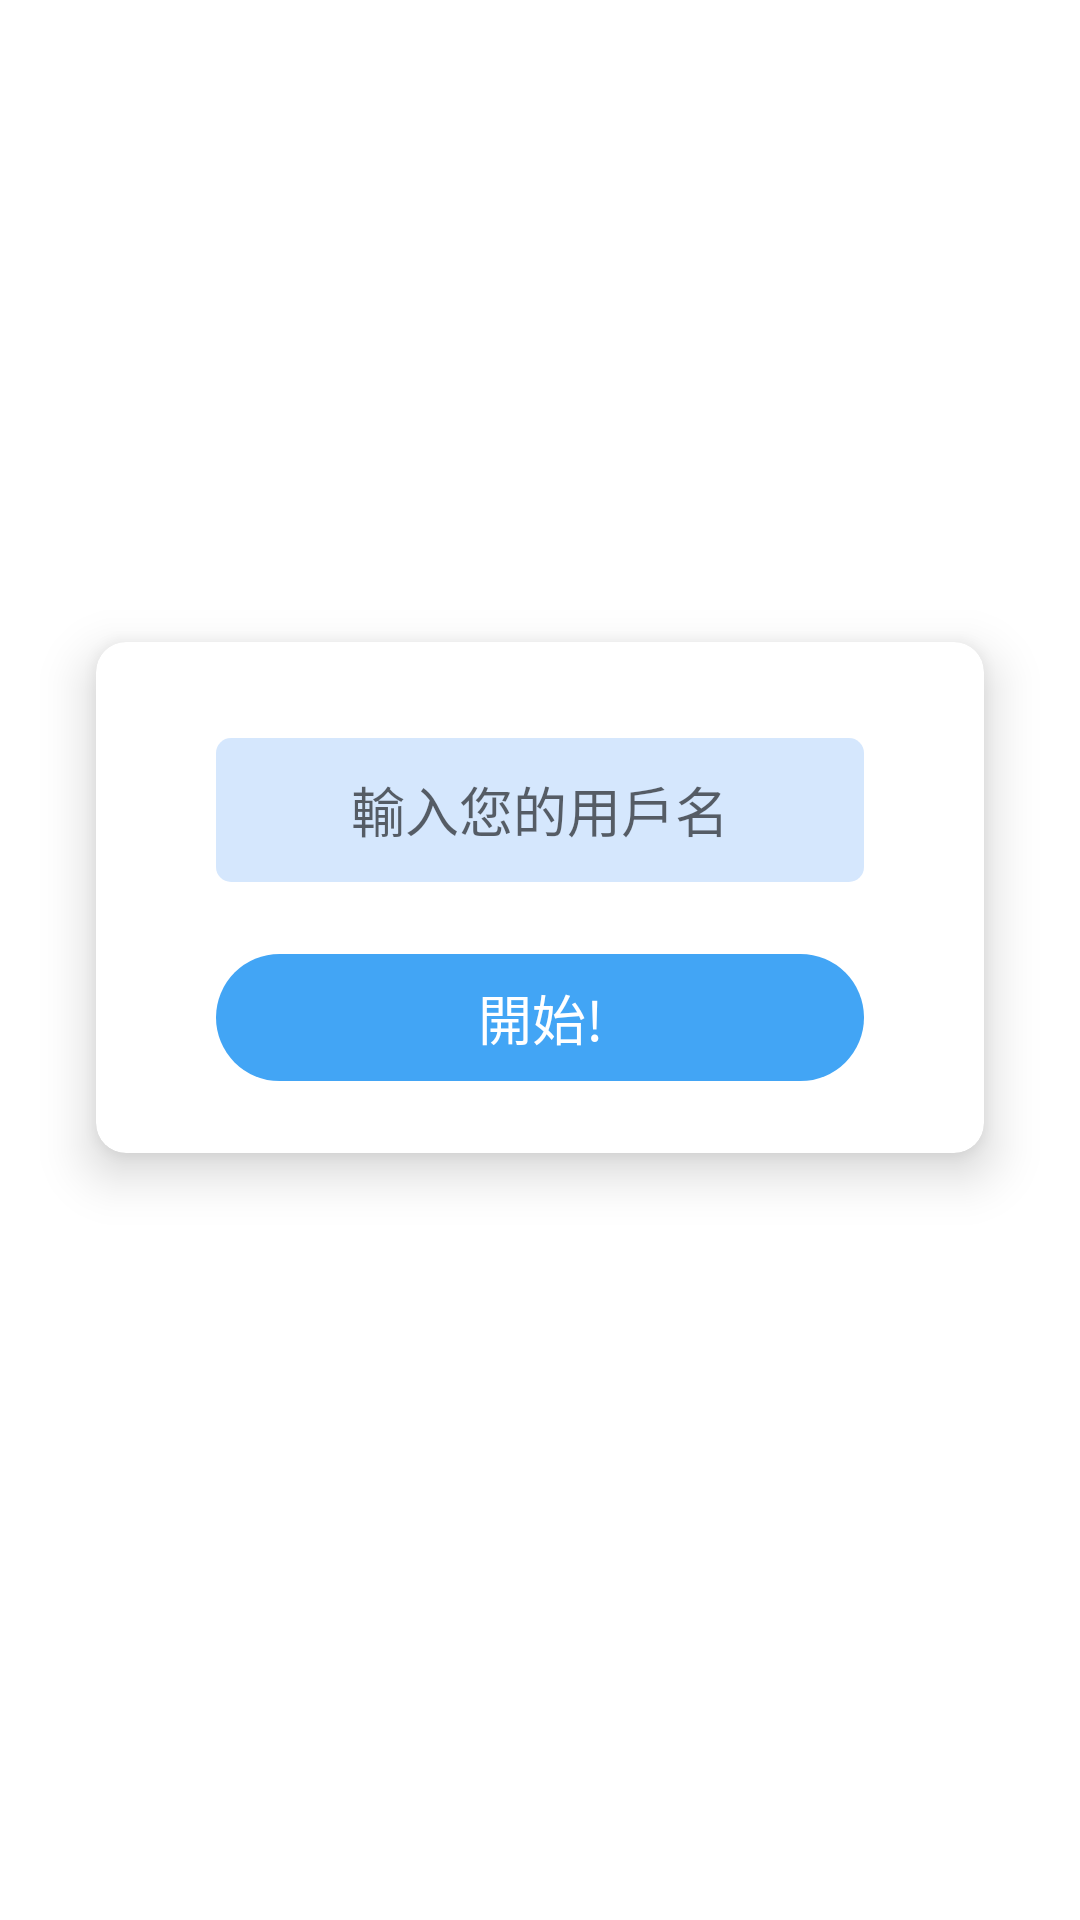

Here is an Android app screen rendered from its layout file. Give the layout XML and the strings, colors and styles it references.
<!-- AndroidManifest.xml: application theme Theme.SampleGitHubClient -->
<!-- res/layout/activity_login.xml -->
<?xml version="1.0" encoding="utf-8"?>
<androidx.constraintlayout.widget.ConstraintLayout xmlns:android="http://schemas.android.com/apk/res/android"
    xmlns:app="http://schemas.android.com/apk/res-auto"
    xmlns:tools="http://schemas.android.com/tools"
    android:layout_width="match_parent"
    android:layout_height="match_parent"
    tools:context=".main.login.view.LoginActivity">

    <androidx.cardview.widget.CardView
        android:id="@+id/cardView"
        android:layout_width="0dp"
        android:layout_height="wrap_content"
        android:layout_marginStart="32dp"
        android:layout_marginTop="32dp"
        android:layout_marginEnd="32dp"
        app:cardCornerRadius="10dp"
        app:cardElevation="10dp"
        app:layout_constraintEnd_toEndOf="parent"
        app:layout_constraintStart_toStartOf="parent"
        app:layout_constraintTop_toBottomOf="@+id/iconImg">

        <androidx.constraintlayout.widget.ConstraintLayout
            android:layout_width="match_parent"
            android:layout_height="match_parent">

            <EditText
                android:id="@+id/accountEditText"
                android:layout_width="0dp"
                android:layout_height="wrap_content"
                android:layout_marginStart="40dp"
                android:layout_marginTop="32dp"
                android:layout_marginEnd="40dp"
                android:background="@drawable/shape_oval_blue_bg"
                android:gravity="center"
                android:hint="@string/account_hint"
                android:inputType="text"
                android:maxLines="1"
                android:minHeight="48dp"
                android:padding="10dp"
                android:textColor="@color/md_black_1000"
                app:layout_constraintEnd_toEndOf="parent"
                app:layout_constraintStart_toStartOf="parent"
                app:layout_constraintTop_toTopOf="parent" />

            <TextView
                android:id="@+id/startedLabel"
                android:layout_width="0dp"
                android:layout_height="wrap_content"
                android:layout_marginTop="24dp"
                android:layout_marginBottom="24dp"
                android:background="@drawable/shape_oval_white_bg"
                android:gravity="center"
                android:padding="8dp"
                android:text="@string/stared"
                android:textColor="@color/md_white_1000"
                android:textSize="18sp"
                app:layout_constraintBottom_toBottomOf="parent"
                app:layout_constraintEnd_toEndOf="@+id/accountEditText"
                app:layout_constraintStart_toStartOf="@+id/accountEditText"
                app:layout_constraintTop_toBottomOf="@+id/accountEditText" />

        </androidx.constraintlayout.widget.ConstraintLayout>
    </androidx.cardview.widget.CardView>

    <ImageView
        android:id="@+id/iconImg"
        android:layout_width="150dp"
        android:layout_height="150dp"
        android:layout_marginTop="32dp"
        android:contentDescription="@string/app_name"
        app:layout_constraintEnd_toEndOf="parent"
        app:layout_constraintStart_toStartOf="parent"
        app:layout_constraintTop_toTopOf="parent"
        app:srcCompat="@drawable/git_icon" />

</androidx.constraintlayout.widget.ConstraintLayout>
<!-- resources referenced by this layout -->
<resources>
  <color name="md_black_1000">#000000</color>
  <color name="md_white_1000">#FFFFFF</color>
  <!-- drawable shape_oval_blue_bg (drawable) -->
  <shape xmlns:android="http://schemas.android.com/apk/res/android"
      android:shape="rectangle">
      
  
      
      <solid android:color="@color/winterNevaLight" />
  
  
      
      <corners
          android:radius="5dp"
          />
  
  </shape>
  <!-- drawable shape_oval_white_bg (drawable) -->
  <shape xmlns:android="http://schemas.android.com/apk/res/android"
      android:shape="rectangle">
      
  
      
      <solid android:color="@color/md_blue_400" />
  
  
      
      <corners
          android:radius="30dp"
          />
  
  </shape>
  <string name="account_hint">輸入您的用戶名</string>
  <string name="app_name">MyGit</string>
  <string name="stared">開始!</string>
  <style name="Theme.SampleGitHubClient" parent="Theme.MaterialComponents.DayNight.DarkActionBar">
          <item name="windowActionBar">false</item>
          <item name="windowNoTitle">true</item>
  
          
          <item name="colorSecondary">@color/teal_200</item>
          <item name="colorSecondaryVariant">@color/teal_700</item>
          <item name="colorOnSecondary">@color/black</item>
          
          <item name="android:statusBarColor">@color/md_blue_400</item>
          
  
      </style>
  <color name="winterNevaLight">#4D76B1F8</color>
  <color name="md_blue_400">#42A5F5</color>
  <color name="teal_200">#FF03DAC5</color>
  <color name="teal_700">#FF018786</color>
  <color name="black">#FF000000</color>
</resources>
